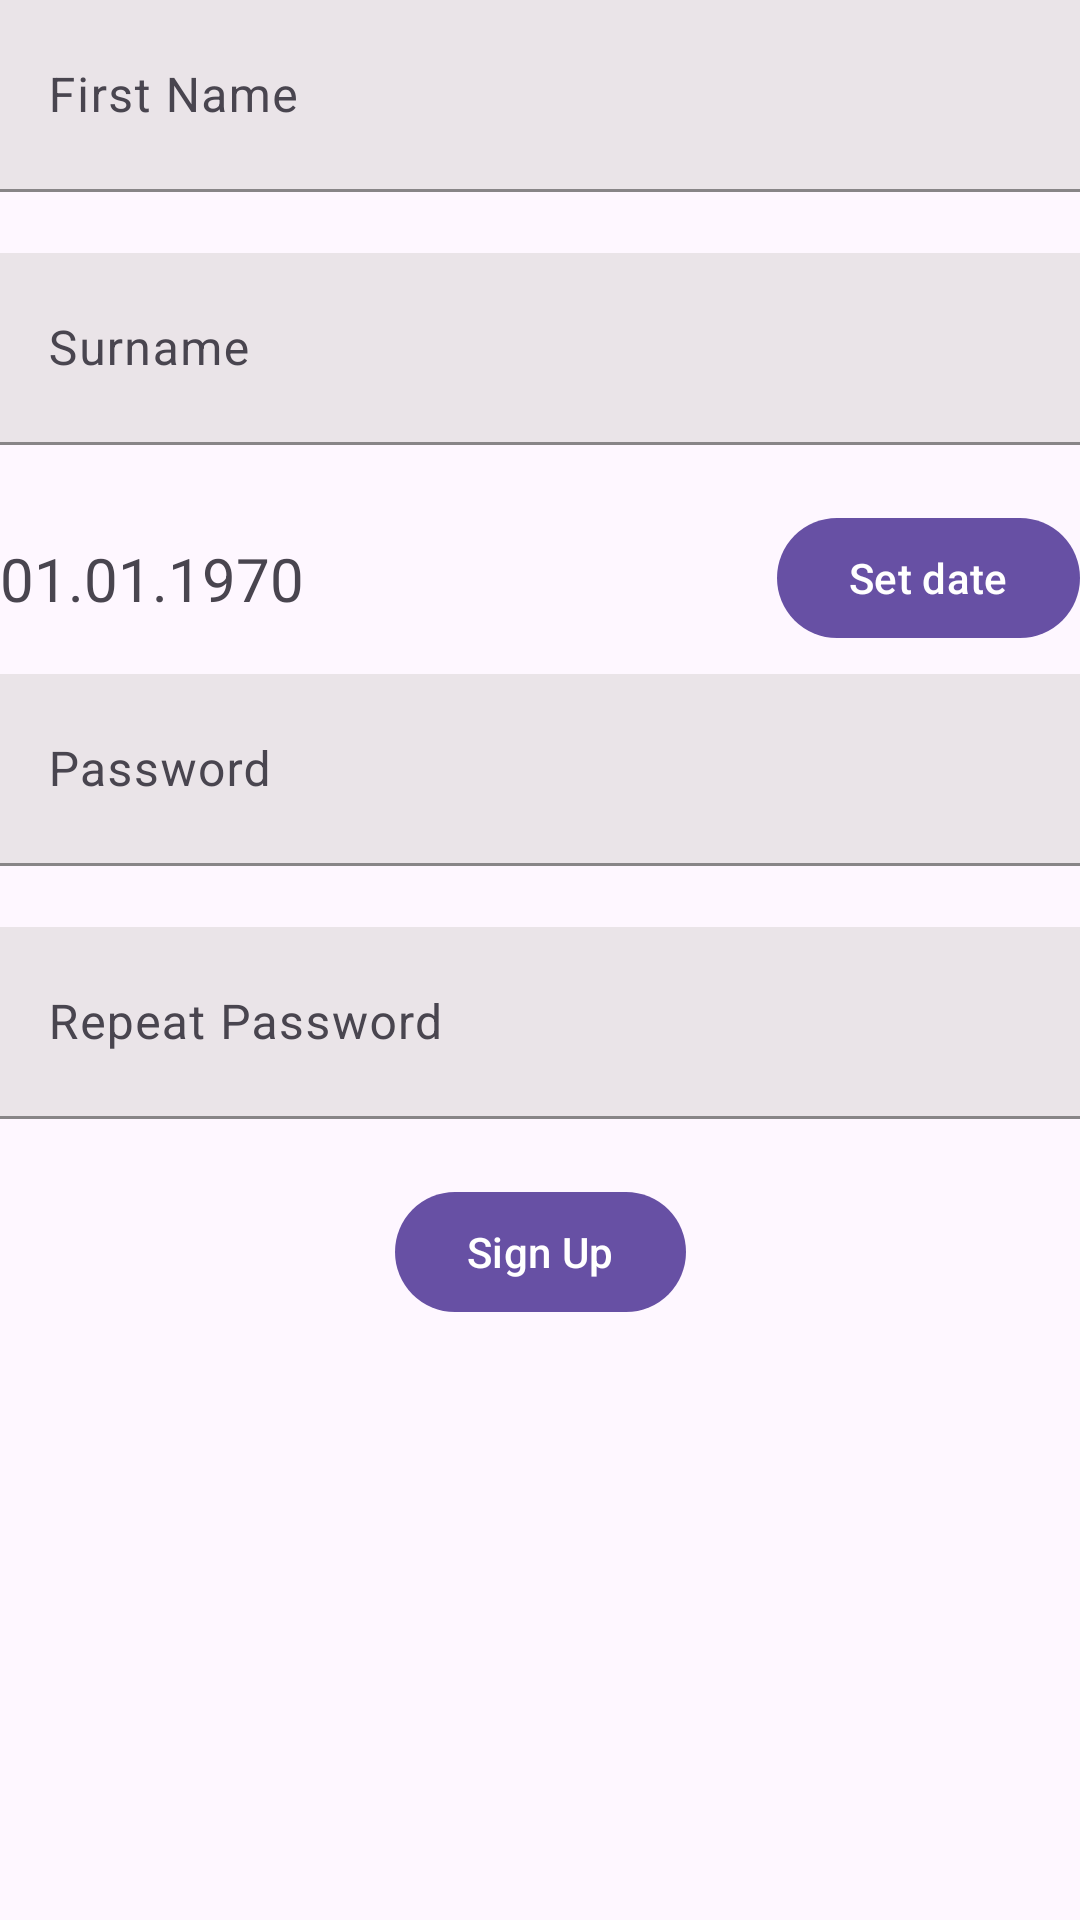

Layout XML and referenced resources for this Android screen:
<!-- AndroidManifest.xml: application theme Theme.TaskCFT -->
<!-- res/layout/fragment_registration.xml -->
<?xml version="1.0" encoding="utf-8"?>
<androidx.constraintlayout.widget.ConstraintLayout xmlns:android="http://schemas.android.com/apk/res/android"
    xmlns:app="http://schemas.android.com/apk/res-auto"
    xmlns:tools="http://schemas.android.com/tools"
    android:layout_width="match_parent"
    android:layout_height="match_parent"
    android:layout_margin="15dp"
    tools:context=".ui.fragments.RegistrationFragment">

    <com.google.android.material.textfield.TextInputLayout
        android:id="@+id/edLFirstName"
        style="@style/Widget.App.TextInputLayout"
        android:layout_width="match_parent"
        android:layout_height="wrap_content"
        android:hint="@string/first_name"
        app:layout_constraintTop_toTopOf="parent">

        <com.google.android.material.textfield.TextInputEditText
            android:id="@+id/edFirstName"
            android:layout_width="match_parent"
            android:layout_height="?actionBarSize"
            android:background="#EAE4E8"
            android:inputType="text">

        </com.google.android.material.textfield.TextInputEditText>
    </com.google.android.material.textfield.TextInputLayout>

    <com.google.android.material.textfield.TextInputLayout
        android:id="@+id/edLSurname"
        style="@style/Widget.App.TextInputLayout"
        android:layout_width="match_parent"
        android:layout_height="wrap_content"
        android:hint="@string/surname"
        app:layout_constraintTop_toBottomOf="@+id/edLFirstName">

        <com.google.android.material.textfield.TextInputEditText
            android:id="@+id/edSurname"
            android:layout_width="match_parent"
            android:layout_height="?actionBarSize"
            android:background="#EAE4E8"
            android:inputType="text">

        </com.google.android.material.textfield.TextInputEditText>
    </com.google.android.material.textfield.TextInputLayout>

    <androidx.constraintlayout.widget.ConstraintLayout
        android:id="@+id/dateLayout"
        android:layout_width="match_parent"
        android:layout_height="wrap_content"
        android:orientation="horizontal"
        app:layout_constraintEnd_toEndOf="parent"
        app:layout_constraintStart_toStartOf="parent"
        app:layout_constraintTop_toBottomOf="@id/edLSurname">


        <TextView
            android:id="@+id/tvDate"
            android:layout_width="wrap_content"
            android:layout_height="wrap_content"
            android:text="01.01.1970"
            android:textSize="20sp"
            app:layout_constraintBottom_toBottomOf="parent"
            app:layout_constraintTop_toTopOf="parent" />

        <com.google.android.material.button.MaterialButton
            android:id="@+id/btnDate"
            android:layout_width="wrap_content"
            android:layout_height="wrap_content"
            android:text="@string/set_date"
            app:layout_constraintBottom_toBottomOf="parent"
            app:layout_constraintEnd_toEndOf="parent"
            app:layout_constraintTop_toTopOf="parent" />

    </androidx.constraintlayout.widget.ConstraintLayout>

    <com.google.android.material.textfield.TextInputLayout
        android:id="@+id/edLPassword"

        style="@style/Widget.App.TextInputLayout"
        android:layout_width="match_parent"
        android:layout_height="wrap_content"
        android:layout_marginTop="8dp"
        android:hint="@string/password"
        app:layout_constraintTop_toBottomOf="@id/dateLayout">

        <com.google.android.material.textfield.TextInputEditText
            android:id="@+id/edPassword"
            android:layout_width="match_parent"
            android:layout_height="?actionBarSize"
            android:background="#EAE4E8"
            android:inputType="textPassword">

        </com.google.android.material.textfield.TextInputEditText>
    </com.google.android.material.textfield.TextInputLayout>

    <com.google.android.material.textfield.TextInputLayout
        android:id="@+id/edLRepeatPassword"
        style="@style/Widget.App.TextInputLayout"
        android:layout_width="match_parent"
        android:layout_height="wrap_content"
        android:hint="@string/repeat_password"
        app:layout_constraintTop_toBottomOf="@id/edLPassword">

        <com.google.android.material.textfield.TextInputEditText
            android:id="@+id/edRepeatPassword"
            android:layout_width="match_parent"
            android:layout_height="?actionBarSize"
            android:background="#EAE4E8"
            android:inputType="textPassword">

        </com.google.android.material.textfield.TextInputEditText>
    </com.google.android.material.textfield.TextInputLayout>

    <com.google.android.material.button.MaterialButton
        android:id="@+id/btnSighUp"
        android:layout_width="wrap_content"
        android:layout_height="wrap_content"
        android:text="@string/sign_up"
        app:layout_constraintEnd_toEndOf="parent"
        app:layout_constraintStart_toStartOf="parent"
        app:layout_constraintTop_toBottomOf="@+id/edLRepeatPassword" />


</androidx.constraintlayout.widget.ConstraintLayout>
<!-- resources referenced by this layout -->
<resources>
  <string name="first_name">First Name</string>
  <string name="password">Password</string>
  <string name="repeat_password">Repeat Password</string>
  <string name="set_date">Set date</string>
  <string name="sign_up">Sign Up</string>
  <string name="surname">Surname</string>
  <style name="Widget.App.TextInputLayout" parent="Widget.Material3.TextInputLayout.FilledBox">
          <item name="shapeAppearance">@style/CutShape</item>
          <item name="hintTextColor">@color/black</item>
          <item name="boxStrokeColor">@color/black</item>
          <item name="endIconMode">clear_text</item>
          <item name="errorIconDrawable">@null</item>
          <item name="errorEnabled">true</item>
          <item name="android:textColor">@color/black</item>
          <item name="android:textCursorDrawable">@color/black</item>
          <item name="startIconTint">@color/black</item>
      </style>
  <style name="Theme.TaskCFT" parent="Base.Theme.TaskCFT" />
  <style name="CutShape" parent="ShapeAppearance.Material3.MediumComponent">
          <item name="cornerSize">12dp</item>
          <item name="cornerFamily">cut</item>
      </style>
  <style name="Base.Theme.TaskCFT" parent="Theme.Material3.DayNight.NoActionBar">
          
          
      </style>
  <!-- not gathered from this repository: default colours our renderer supplied (Android Studio template values) -->
  <color name="black">#FF000000</color>
</resources>
